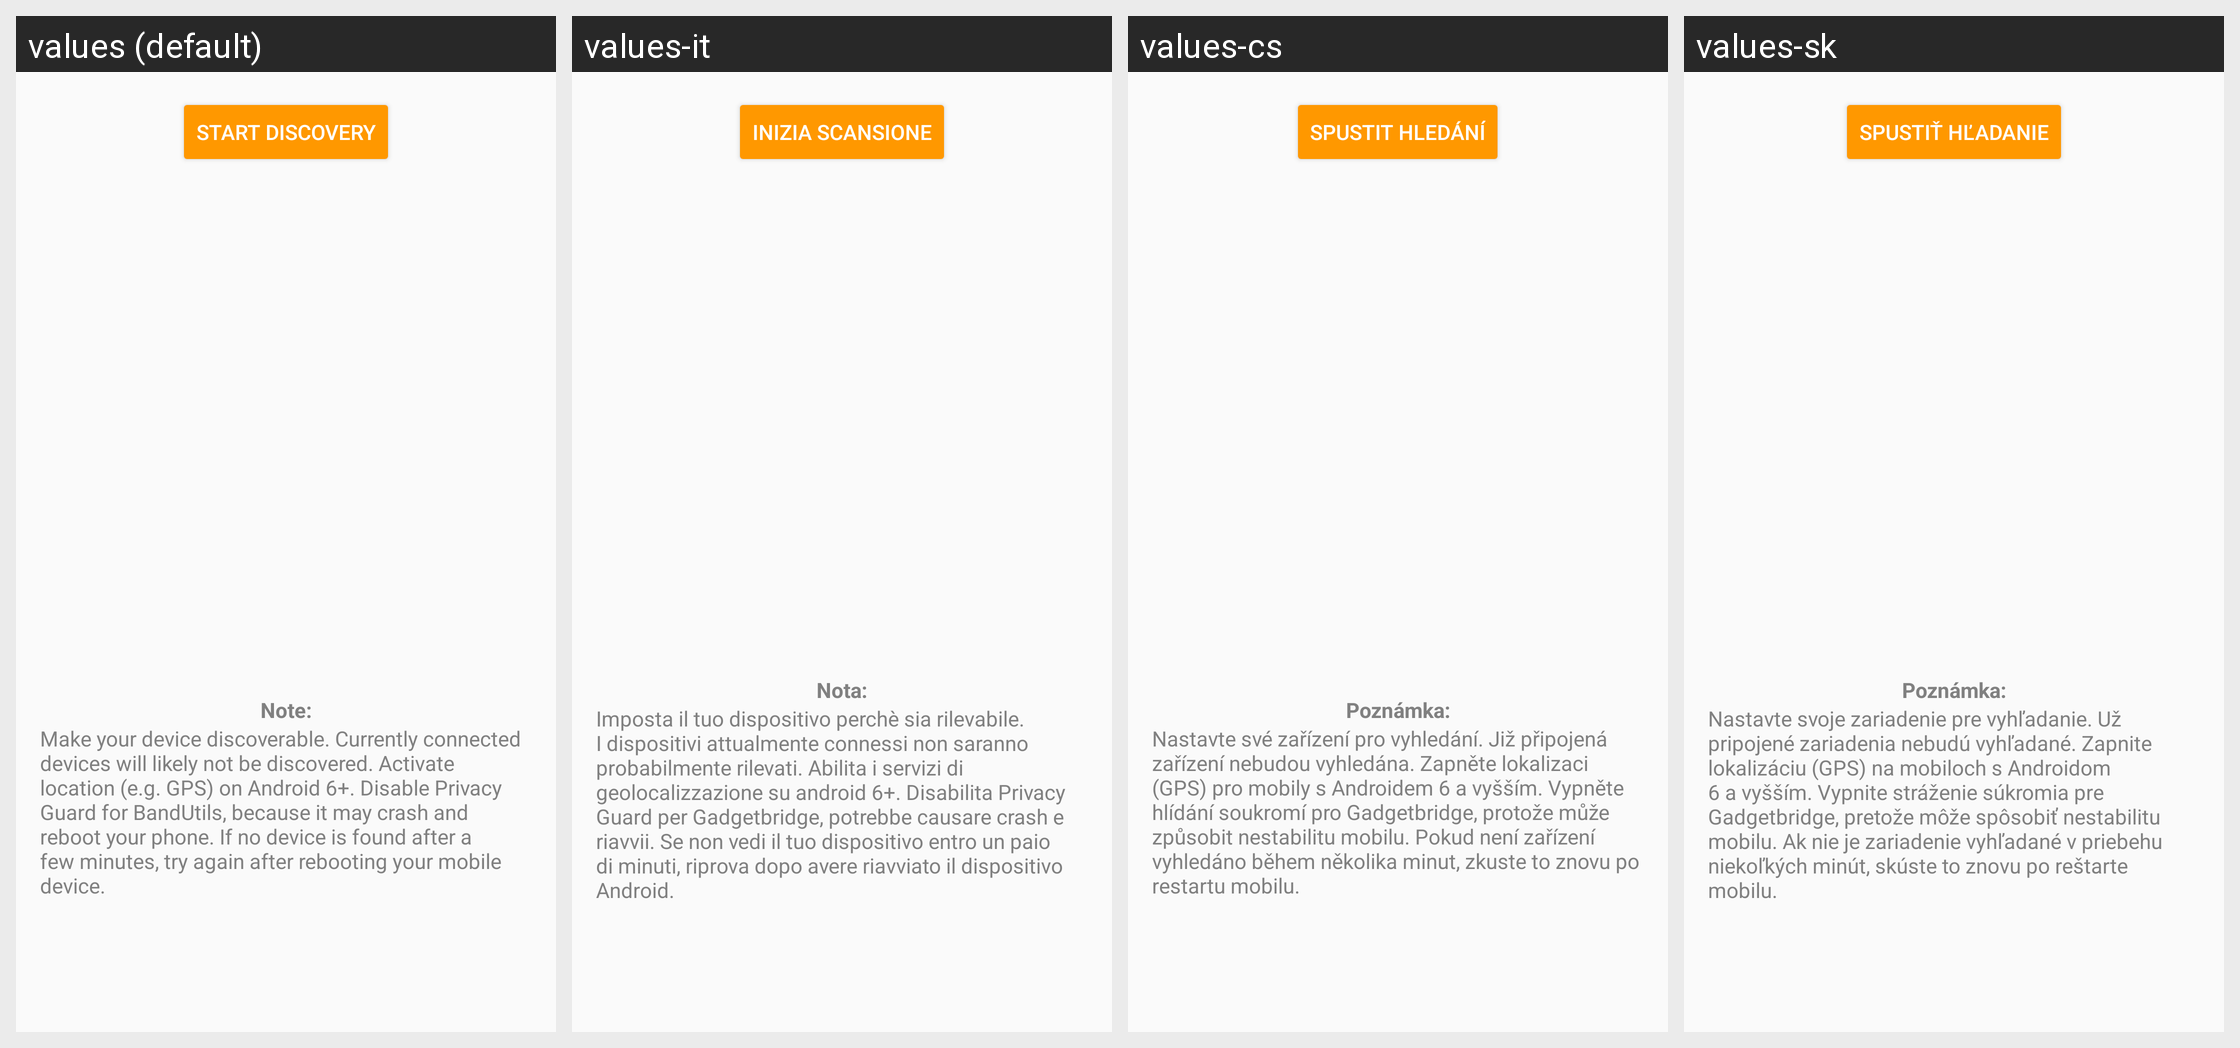

Strings drawn on this Android screen and how each of the app's shown locales translates them:
Android screen res/layout/activity_discovery.xml rendered under 4 locales, left to right: values (default), values-it, values-cs, values-sk. Device: Nexus 5 (rendered at 1080×1920; each locale shown at half size, 540×960, under a caption strip naming it); theme GadgetbridgeTheme.
Other locales in the repository, not shown: values-ca, values-de, values-el, values-es, values-et, values-fi, values-fr, values-gl, values-he, values-hu, values-ja, values-ko, values-nb-rNO, values-nl, values-pl, values-pt, values-pt-rBR, values-ru, values-tr, values-uk, values-zh-rCN.
Strings drawn on this screen, with the default value and each locale's value (text and hints the layout hard-codes, and strings that could not be matched under every locale, appear in the picture but are not listed):

discovery_start_scanning
  values: Start discovery
  values-it: Inizia scansione
  values-cs: Spustit hledání
  values-sk: Spustiť hľadanie

discovery_note
  values: Note:
  values-it: Nota:
  values-cs: Poznámka:
  values-sk: Poznámka:

discovery_connected_devices_hint
  values: Make your device discoverable. Currently connected devices will likely not be discovered. Activate location (e.g. GPS) on Android 6+. Disable Privacy Guard for BandUtils, because it may crash and reboot your phone. If no device is found after a few minutes, try again after rebooting your mobile device.
  values-it: Imposta il tuo dispositivo perchè sia rilevabile. I dispositivi attualmente connessi non saranno probabilmente rilevati. Abilita i servizi di geolocalizzazione su android 6+. Disabilita Privacy Guard per Gadgetbridge, potrebbe causare crash e riavvii. Se non vedi il tuo dispositivo entro un paio di minuti, riprova dopo avere riavviato il dispositivo Android.
  values-cs: Nastavte své zařízení pro vyhledání. Již připojená zařízení nebudou vyhledána. Zapněte lokalizaci (GPS) pro mobily s Androidem 6 a vyšším. Vypněte hlídání soukromí pro Gadgetbridge, protože může způsobit nestabilitu mobilu. Pokud není zařízení vyhledáno během několika minut, zkuste to znovu po restartu mobilu.
  values-sk: Nastavte svoje zariadenie pre vyhľadanie. Už pripojené zariadenia nebudú vyhľadané. Zapnite lokalizáciu (GPS) na mobiloch s Androidom 6 a vyšším. Vypnite stráženie súkromia pre Gadgetbridge, pretože môže spôsobiť nestabilitu mobilu. Ak nie je zariadenie vyhľadané v priebehu niekoľkých minút, skúste to znovu po reštarte mobilu.
